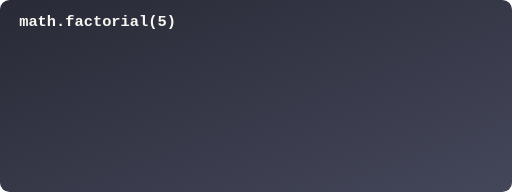
t = 0.00 s
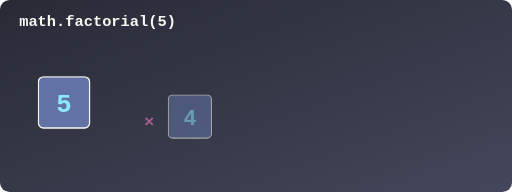
t = 1.20 s
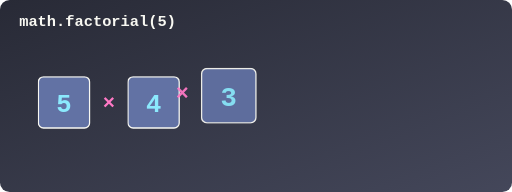
t = 2.40 s
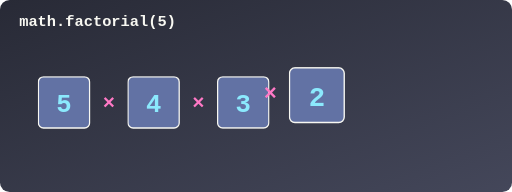
t = 3.60 s
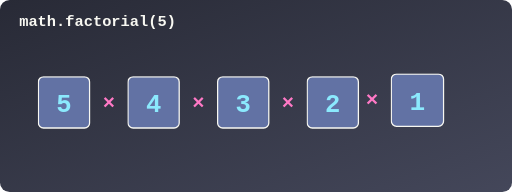
t = 4.80 s
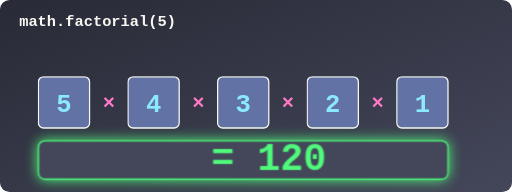
t = 6.00 s

The animated SVG that drew these frames (rendered in a browser with its animation timeline set to each time). Animation: 2 CSS @keyframes rules; one cycle of 6.00 s.

<svg viewBox="0 0 800 300" xmlns="http://www.w3.org/2000/svg">
  <defs>
    <linearGradient id="bgGrad" x1="0%" y1="0%" x2="100%" y2="100%">
      <stop offset="0%" stop-color="#282a36" />
      <stop offset="100%" stop-color="#44475a" />
    </linearGradient>
    <style>
      .text-title { font-family: 'Consolas', monospace; fill: #f8f8f2; font-size: 24px; font-weight: bold; }
      .text-math { font-family: 'Consolas', monospace; fill: #ff79c6; font-size: 32px; font-weight: bold; text-anchor: middle; }
      .text-num { font-family: 'Consolas', monospace; fill: #8be9fd; font-size: 40px; font-weight: bold; text-anchor: middle; alignment-baseline: middle; }
      .text-result { font-family: 'Consolas', monospace; fill: #50fa7b; font-size: 60px; font-weight: bold; }
      
      .box { fill: #6272a4; stroke: #f8f8f2; stroke-width: 2; rx: 8; ry: 8; }
      
      .st1 { animation: popIn 1s forwards ease-out; opacity: 0; transform-origin: center; }
      .st2 { animation: popIn 1s 1s forwards ease-out; opacity: 0; transform-origin: center; }
      .st3 { animation: popIn 1s 2s forwards ease-out; opacity: 0; transform-origin: center; }
      .st4 { animation: popIn 1s 3s forwards ease-out; opacity: 0; transform-origin: center; }
      .st5 { animation: popIn 1s 4s forwards ease-out; opacity: 0; transform-origin: center; }
      
      .st-res { animation: glowUp 1s 5s forwards; opacity: 0; transform-origin: center; }
      
      @keyframes popIn {
        0% { opacity: 0; transform: scale(0.5) translateY(20px); }
        50% { opacity: 1; transform: scale(1.1) translateY(-5px); }
        100% { opacity: 1; transform: scale(1) translateY(0); }
      }
      @keyframes glowUp {
        0% { opacity: 0; transform: scale(0.8); }
        100% { opacity: 1; transform: scale(1); filter: drop-shadow(0 0 10px #50fa7b); }
      }
    </style>
  </defs>

  <rect width="800" height="300" rx="15" fill="url(#bgGrad)" />
  <text x="30" y="40" class="text-title">math.factorial(5)</text>

  <!-- Number 5 -->
  <g transform="translate(60, 120)">
    <g class="st1">
      <rect x="0" y="0" width="80" height="80" class="box" fill="#ff5555"/>
      <text x="40" y="45" class="text-num" fill="#ffffff">5</text>
    </g>
  </g>
  
  <g transform="translate(170, 170)">
    <text class="text-math st2">×</text>
  </g>

  <!-- Number 4 -->
  <g transform="translate(200, 120)">
    <g class="st2">
      <rect x="0" y="0" width="80" height="80" class="box" fill="#ffb86c"/>
      <text x="40" y="45" class="text-num" fill="#282a36">4</text>
    </g>
  </g>
  
  <g transform="translate(310, 170)">
    <text class="text-math st3">×</text>
  </g>

  <!-- Number 3 -->
  <g transform="translate(340, 120)">
    <g class="st3">
      <rect x="0" y="0" width="80" height="80" class="box" fill="#f1fa8c"/>
      <text x="40" y="45" class="text-num" fill="#282a36">3</text>
    </g>
  </g>
  
  <g transform="translate(450, 170)">
    <text class="text-math st4">×</text>
  </g>

  <!-- Number 2 -->
  <g transform="translate(480, 120)">
    <g class="st4">
      <rect x="0" y="0" width="80" height="80" class="box" fill="#8be9fd"/>
      <text x="40" y="45" class="text-num" fill="#282a36">2</text>
    </g>
  </g>
  
  <g transform="translate(590, 170)">
    <text class="text-math st5">×</text>
  </g>

  <!-- Number 1 -->
  <g transform="translate(620, 120)">
    <g class="st5">
      <rect x="0" y="0" width="80" height="80" class="box" fill="#bd93f9"/>
      <text x="40" y="45" class="text-num" fill="#ffffff">1</text>
    </g>
  </g>

  <!-- Final Result -->
  <g transform="translate(60, 220)">
    <g class="st-res">
      <rect x="0" y="0" width="640" height="60" rx="10" fill="#44475a" stroke="#50fa7b" stroke-width="2" />
      <text x="270" y="45" class="text-result">= 120</text>
    </g>
  </g>

</svg>
